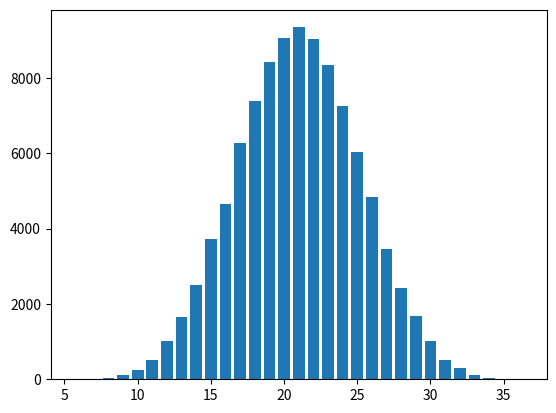

Write the Python code that produced this figure.
# Maijas
import matplotlib.pyplot as plt
import random
from collections import Counter
kaulinu_summa = [sum([random.randint(1, 6), random.randint(1, 6), random.randint(
    1, 6), random.randint(1, 6), random.randint(1, 6), random.randint(1, 6)]) for i in range(100_000)]
counter = Counter(kaulinu_summa)

plt.bar(counter.keys(), counter.values())
plt.show()
